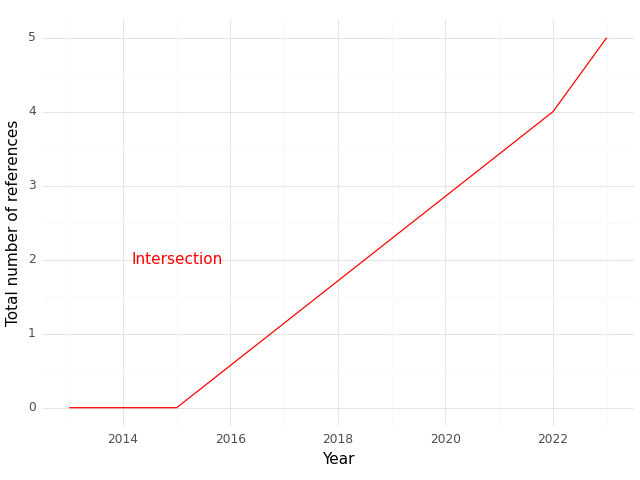

Data behind this chart, as committed beside it:
, Year, intersection
0, 2013, 0.0
1, 2015, 0.0
2, 2022, 4.0
3, 2023, 5.0
